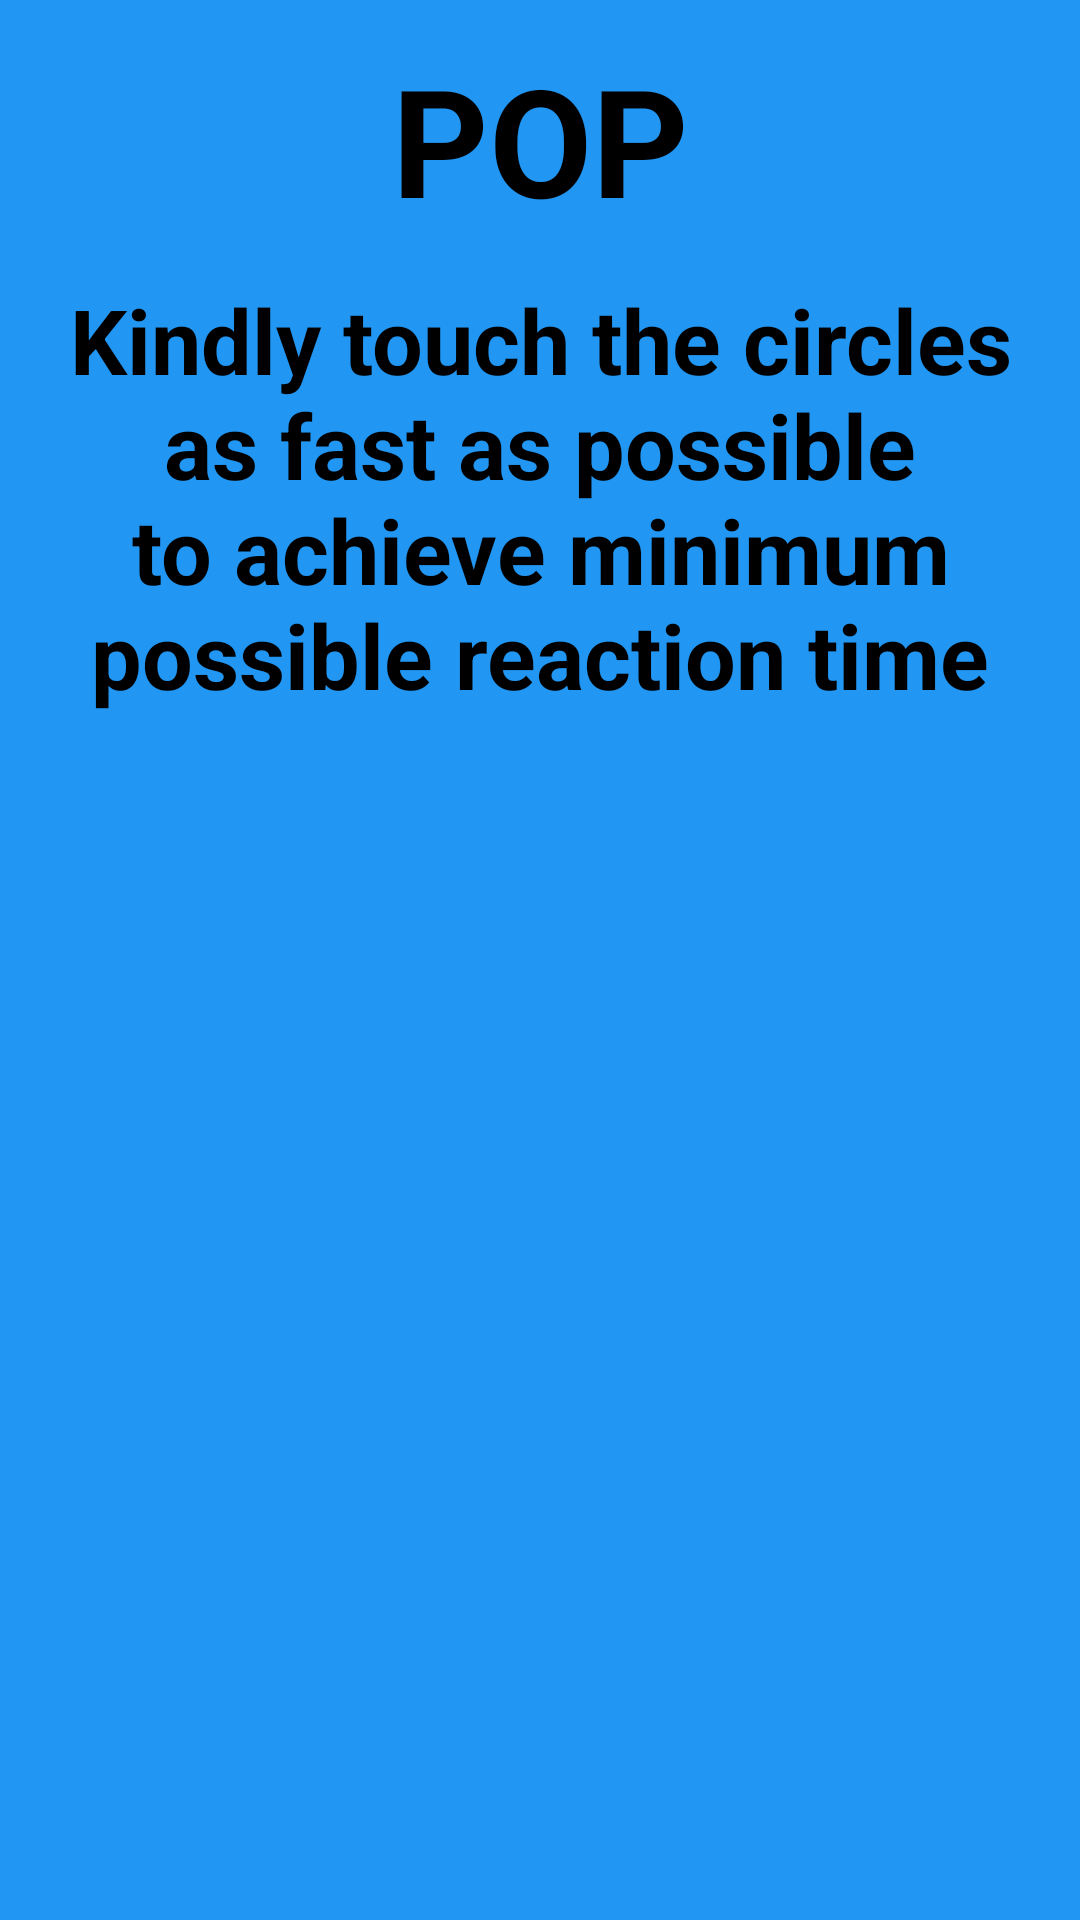

Here is an Android app screen rendered from its layout file. Give the layout XML and the strings, colors and styles it references.
<!-- AndroidManifest.xml: application theme AppTheme -->
<!-- res/layout/popup1.xml -->
<?xml version="1.0" encoding="utf-8"?>
<android.support.constraint.ConstraintLayout xmlns:android="http://schemas.android.com/apk/res/android"
    xmlns:app="http://schemas.android.com/apk/res-auto"
    xmlns:tools="http://schemas.android.com/tools"
    android:id="@+id/relativeLayout"
    android:layout_width="match_parent"
    android:layout_height="match_parent"
    android:background="#2196F3"
    android:gravity="center_horizontal">

    <TextView
        android:id="@+id/textView3"
        android:layout_width="258dp"
        android:layout_height="93dp"
        android:width="12sp"
        android:gravity="center"
        android:text="POP"
        android:textColor="#000000"
        android:textFontWeight="54sp"
        android:textSize="50sp"
        android:textStyle="bold"
        app:layout_constraintEnd_toEndOf="@+id/textView4"
        app:layout_constraintStart_toStartOf="@+id/textView4"
        app:layout_constraintTop_toTopOf="parent"
        tools:layout_conversion_wrapHeight="244"
        tools:layout_conversion_wrapWidth="677" />

    <TextView
        android:id="@+id/textView4"
        android:layout_width="330dp"
        android:layout_height="155dp"
        android:layout_marginStart="8dp"
        android:layout_marginLeft="8dp"
        android:layout_marginEnd="8dp"
        android:layout_marginRight="8dp"
        android:width="12sp"
        android:gravity="center_horizontal"
        android:text="Kindly touch the circles as fast as possible to achieve minimum possible reaction time"
        android:textColor="#000000"
        android:textFontWeight="54dp"
        android:textSize="30sp"
        android:textStyle="bold"

        app:layout_constraintEnd_toEndOf="parent"
        app:layout_constraintHorizontal_bias="0.492"
        app:layout_constraintStart_toStartOf="parent"
        app:layout_constraintTop_toBottomOf="@+id/textView3" />

    <ImageButton
        android:id="@+id/imageButton2"
        android:layout_width="57dp"
        android:layout_height="49dp"
        android:layout_marginTop="8dp"
        android:background="#2196F3"
        app:layout_constraintEnd_toEndOf="@+id/textView4"
        app:layout_constraintStart_toStartOf="@+id/textView4"
        app:layout_constraintTop_toBottomOf="@+id/textView4"
        app:srcCompat="@drawable/tick2" />
</android.support.constraint.ConstraintLayout>
<!-- resources referenced by this layout -->
<resources>
  <style name="AppTheme" parent="Theme.AppCompat.DayNight.NoActionBar">
          
          <item name="colorPrimary">@color/colorPrimary</item>
          <item name="colorPrimaryDark">@color/colorPrimaryDark</item>
          <item name="colorAccent">@color/colorAccent</item>
      </style>
  <!-- not gathered from this repository: default colours our renderer supplied (Android Studio template values) -->
  <color name="colorPrimary">#FF6200EE</color>
  <color name="colorPrimaryDark">#FF3700B3</color>
  <color name="colorAccent">#FF03DAC5</color>
</resources>
